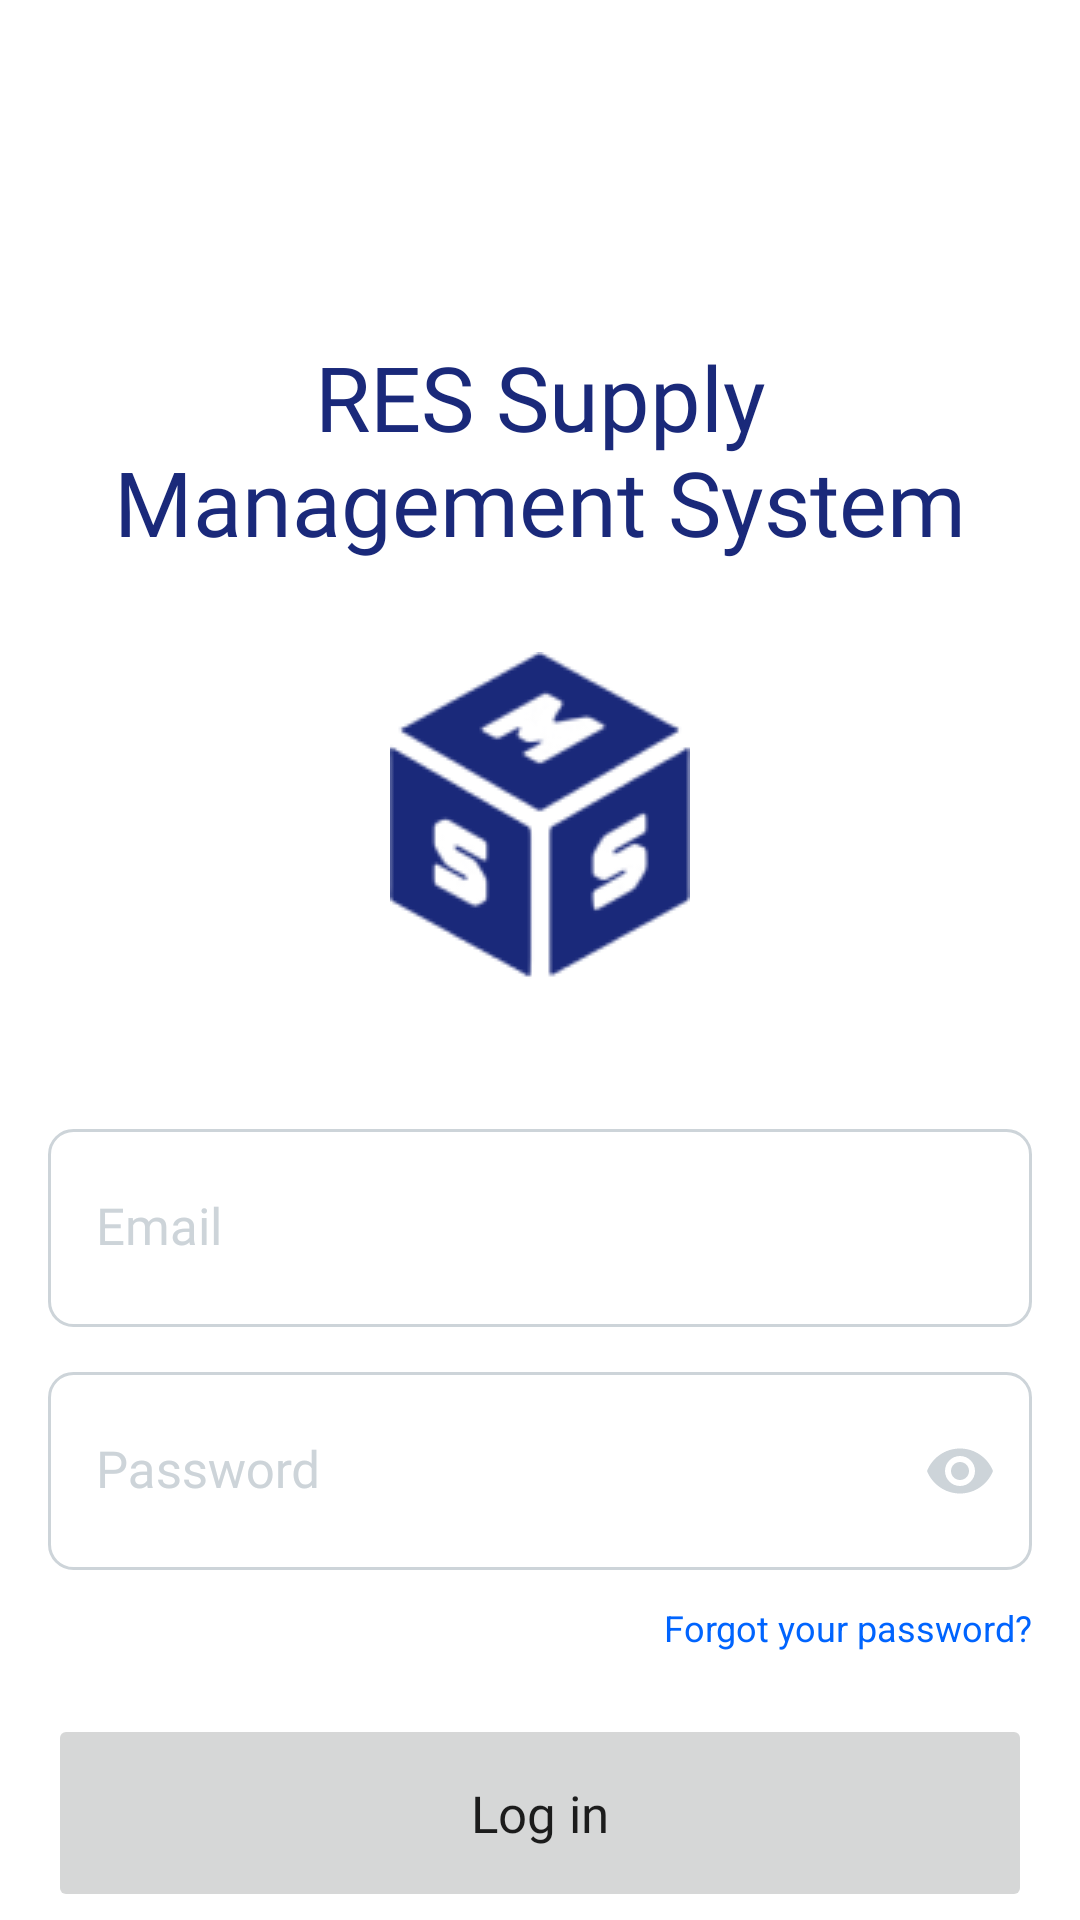

Reconstruct the res/layout file that produces this screen, plus the resources it refers to.
<!-- AndroidManifest.xml: application theme Theme.SupplyManagementApp -->
<!-- res/layout/fragment_sign_in.xml -->
<?xml version="1.0" encoding="utf-8"?>
<androidx.constraintlayout.widget.ConstraintLayout xmlns:android="http://schemas.android.com/apk/res/android"
    xmlns:app="http://schemas.android.com/apk/res-auto"
    xmlns:tools="http://schemas.android.com/tools"
    android:layout_width="match_parent"
    android:layout_height="match_parent"
    android:paddingLeft="16dp"
    android:paddingRight="16dp"
    tools:context=".Views.AuthFragments.SignInFragment.SignInFragment">

    <TextView
        android:id="@+id/textView2"
        android:layout_width="wrap_content"
        android:layout_height="wrap_content"
        android:layout_marginTop="112dp"
        android:fontFamily="@font/interregular"
        android:text="RES Supply Management System"
        android:textAlignment="center"
        android:textColor="@color/primary"
        android:textSize="30dp"
        app:layout_constraintEnd_toEndOf="parent"
        app:layout_constraintStart_toStartOf="parent"
        app:layout_constraintTop_toTopOf="parent" />

    <com.google.android.material.textfield.TextInputLayout
        android:id="@+id/tilEmail"
        android:layout_width="match_parent"
        android:layout_height="wrap_content"
        android:layout_marginTop="50dp"
        android:textColorHint="#CDD4D9"
        app:boxStrokeWidth="0dp"
        app:boxStrokeWidthFocused="0dp"
        app:hintTextColor="#CDD4D9"
        app:layout_constraintEnd_toEndOf="@+id/textView2"
        app:layout_constraintStart_toStartOf="@+id/textView2"
        app:layout_constraintTop_toBottomOf="@+id/imageView13">

        <com.google.android.material.textfield.TextInputEditText
            android:id="@+id/etEmail"
            android:layout_width="match_parent"
            android:layout_height="66dp"
            android:background="@drawable/input_bg"
            android:fontFamily="@font/interregular"
            android:hint="Email"
            android:inputType="textEmailAddress"
            android:letterSpacing="0"
            android:textSize="17dp" />
    </com.google.android.material.textfield.TextInputLayout>

    <com.google.android.material.textfield.TextInputLayout
        android:id="@+id/tilPassword"
        android:layout_width="match_parent"
        android:layout_height="wrap_content"
        android:layout_marginTop="15dp"
        android:textColorHint="#CDD4D9"
        app:boxStrokeWidth="0dp"
        app:boxStrokeWidthFocused="0dp"
        app:endIconMode="password_toggle"
        app:endIconTint="#CDD4D9"
        app:hintTextColor="#CDD4D9"
        app:layout_constraintEnd_toEndOf="@+id/tilEmail"
        app:layout_constraintStart_toStartOf="@+id/tilEmail"
        app:layout_constraintTop_toBottomOf="@+id/tilEmail">

        <com.google.android.material.textfield.TextInputEditText
            android:id="@+id/etPassword"
            android:layout_width="match_parent"
            android:layout_height="66dp"
            android:background="@drawable/input_bg"
            android:fontFamily="@font/interregular"
            android:hint="Password"
            android:inputType="textPassword"
            android:letterSpacing="0"
            android:textSize="17dp" />
    </com.google.android.material.textfield.TextInputLayout>

    <TextView
        android:id="@+id/btnForgotPassword"
        android:layout_width="wrap_content"
        android:layout_height="wrap_content"
        android:layout_marginTop="11dp"
        android:text="Forgot your password?"
        android:textColor="#0064FE"
        android:textSize="12dp"
        app:layout_constraintEnd_toEndOf="@+id/tilPassword"
        app:layout_constraintTop_toBottomOf="@+id/tilPassword" />

    <Button
        android:id="@+id/btnSignIn"
        android:layout_width="match_parent"
        android:layout_height="66dp"
        android:layout_marginTop="48dp"
        android:fontFamily="@font/intersemibold"
        android:insetTop="0dp"
        android:insetBottom="0dp"
        android:letterSpacing="0"
        android:stateListAnimator="@null"
        android:text="Log in"
        android:textAllCaps="false"
        android:textSize="17dp"
        app:cornerRadius="10dp"
        app:layout_constraintEnd_toEndOf="@+id/tilPassword"
        app:layout_constraintStart_toStartOf="@+id/tilPassword"
        app:layout_constraintTop_toBottomOf="@+id/tilPassword" />

    <ImageView
        android:id="@+id/imageView13"
        android:layout_width="wrap_content"
        android:layout_height="wrap_content"
        android:layout_marginTop="30dp"
        android:src="@drawable/logo"
        app:layout_constraintEnd_toEndOf="@+id/textView2"
        app:layout_constraintStart_toStartOf="@+id/textView2"
        app:layout_constraintTop_toBottomOf="@+id/textView2" />


</androidx.constraintlayout.widget.ConstraintLayout>
<!-- resources referenced by this layout -->
<resources>
  <color name="primary">#1A297A</color>
  <!-- drawable input_bg (drawable) -->
  <?xml version="1.0" encoding="utf-8"?>
  <shape xmlns:android="http://schemas.android.com/apk/res/android">
      <corners android:radius="8dp"/>
      <stroke android:width="1dp" android:color="#CDD4D9"/>
      <solid android:color="@color/white"/>
  </shape>
  <!-- drawable logo: png bitmap (drawable, 7661 bytes) -->
  <style name="Theme.SupplyManagementApp" parent="Theme.MaterialComponents.DayNight.NoActionBar">
          
          <item name="colorPrimary">@color/primary</item>
          <item name="colorPrimaryVariant">@color/purple_700</item>
          <item name="colorOnPrimary">@color/white</item>
          
          <item name="colorSecondary">@color/teal_200</item>
          <item name="colorSecondaryVariant">@color/teal_700</item>
          <item name="colorOnSecondary">@color/black</item>
          
          <item name="android:statusBarColor">@color/transparent</item>
          
  
      </style>
  <color name="white">#FFFFFFFF</color>
  <color name="purple_700">#FF3700B3</color>
  <color name="teal_200">#FF03DAC5</color>
  <color name="teal_700">#FF018786</color>
  <color name="black">#FF000000</color>
  <color name="transparent">#00FFFFFF</color>
</resources>
